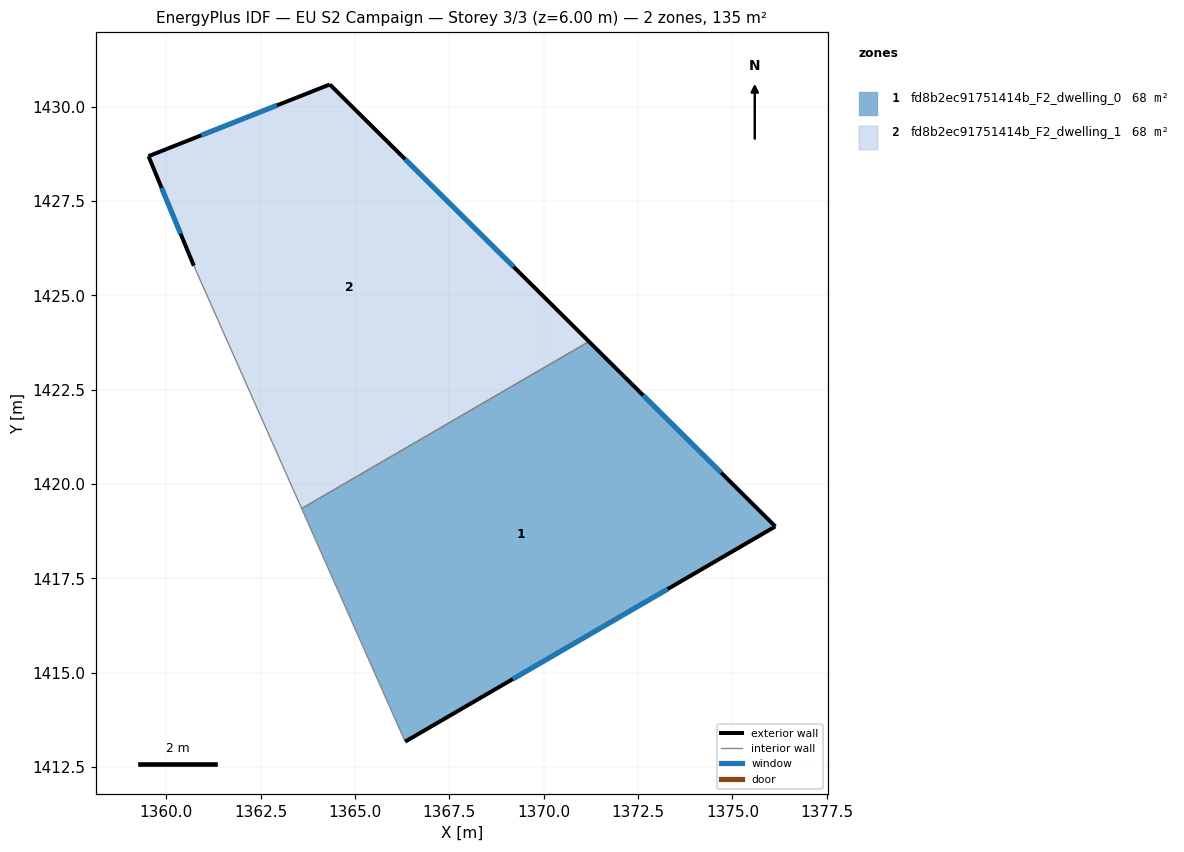
=== STOREY PLAN SPEC (per zone: floor XY polygon, exterior-wall plan segments, windows/doors) ===
zone 1: fd8b2ec91751414b_F2_dwelling_0  (67.7 m²)
  floor: (1376.14, 1418.88) (1366.33, 1413.17) (1363.58, 1419.35) (1371.20, 1423.78)
  exterior wall: (1376.14, 1418.88) – (1371.20, 1423.78)  [7.0 m]
    window: (1374.70, 1420.30) – (1372.63, 1422.35)  [3.7 m²]
  exterior wall: (1366.33, 1413.17) – (1376.14, 1418.88)  [11.3 m]
    window: (1369.18, 1414.83) – (1373.28, 1417.22)  [6.0 m²]
  interior walls: 2
zone 2: fd8b2ec91751414b_F2_dwelling_1  (67.7 m²)
  floor: (1371.20, 1423.78) (1363.58, 1419.35) (1360.73, 1425.78) (1359.53, 1428.69) (1364.33, 1430.59)
  exterior wall: (1371.20, 1423.78) – (1364.33, 1430.59)  [9.7 m]
    window: (1369.20, 1425.76) – (1366.33, 1428.61)  [5.1 m²]
  exterior wall: (1359.53, 1428.69) – (1360.73, 1425.78)  [3.1 m]
    window: (1359.88, 1427.84) – (1360.38, 1426.63)  [1.6 m²]
  exterior wall: (1364.33, 1430.59) – (1359.53, 1428.69)  [5.2 m]
    window: (1362.93, 1430.03) – (1360.92, 1429.24)  [2.7 m²]
  interior walls: 2

=== DERIVED (storey summary) ===
Building: EU S2 Campaign
Storey: 3 of 3  (floor level z = 6.00 m)
Storey gross floor area: 135.4 m²
Zones on this storey: 2
  - fd8b2ec91751414b_F2_dwelling_0: floor 67.7 m²; exterior wall 18.3 m (54.9 m²); 2 window(s) 9.6 m²; WWR 17.5%
  - fd8b2ec91751414b_F2_dwelling_1: floor 67.7 m²; exterior wall 18.0 m (53.9 m²); 3 window(s) 9.4 m²; WWR 17.5%
Zone adjacency (shared interzone walls):
  - fd8b2ec91751414b_F2_dwelling_0 ↔ fd8b2ec91751414b_F2_dwelling_1